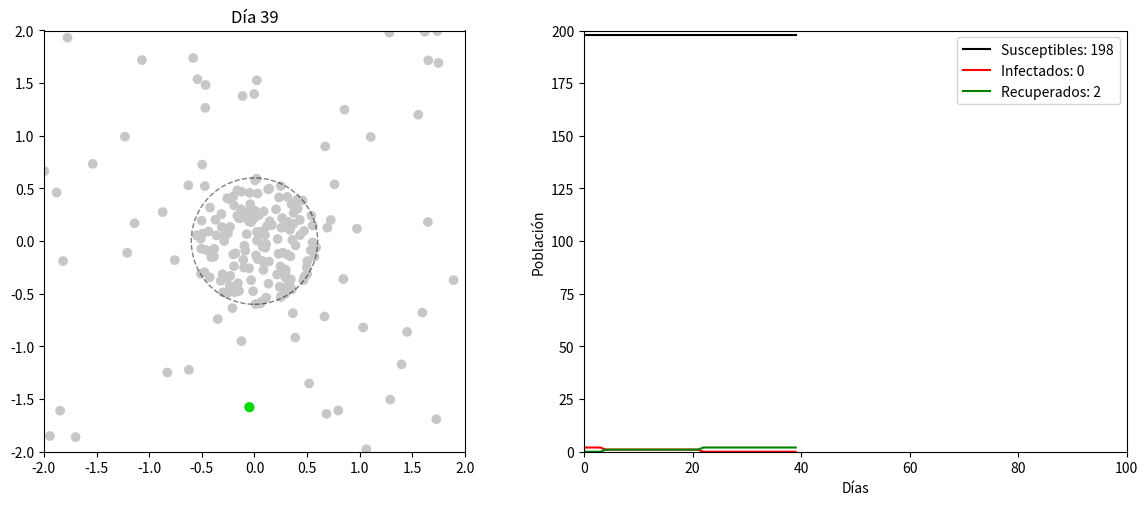
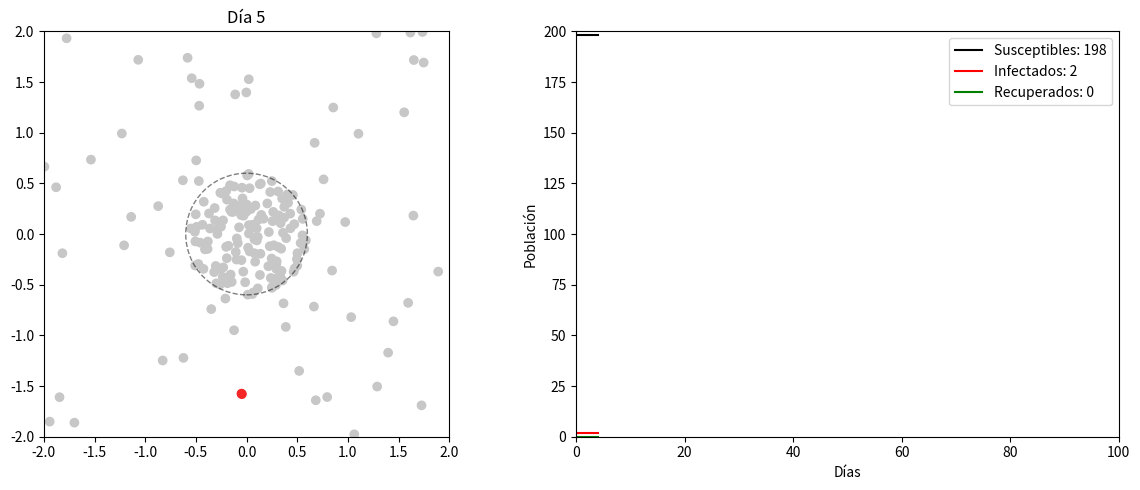
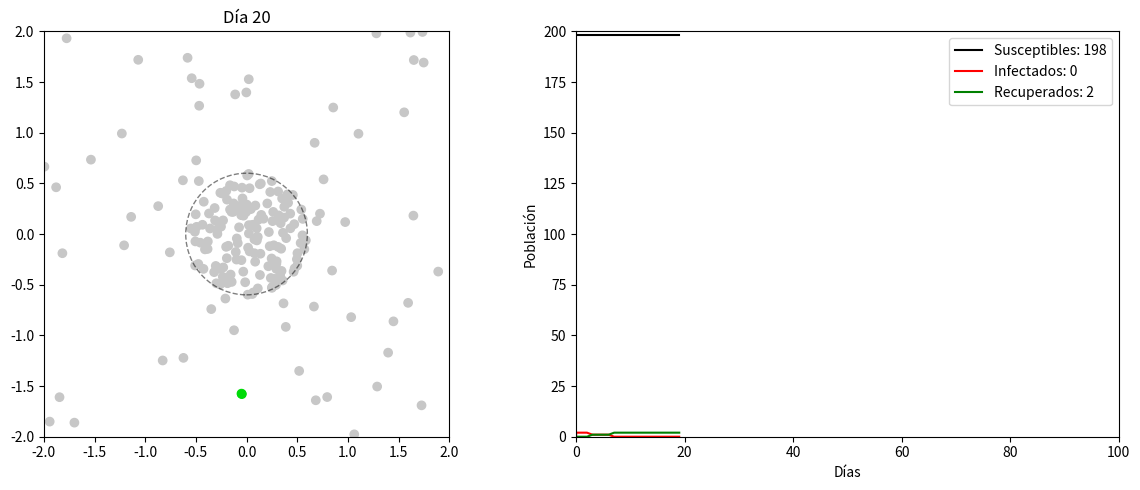
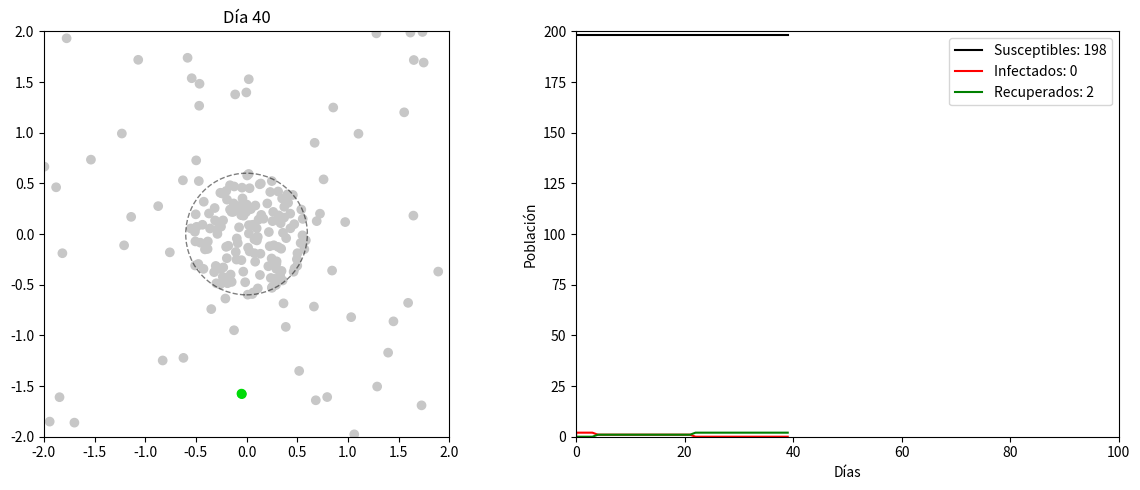

These figures' Python source, in order:
import numpy as np
import pandas as pd
import matplotlib.pyplot as plt
import matplotlib.animation as ani

GREY = (0.78, 0.78, 0.78)  # Susceptible
RED = (0.96, 0.15, 0.15)   # Infectado
GREEN = (0, 0.86, 0.03)    # Recuperado


SIR_PARAMS = {
    "N": 200,
    "I0": 1,
    "infection_radius": 0.4,
    "infection_rate": 1,
    "recovery_rate": 0.1,
    "xmin": -2,
    "xmax": 2,
    "ymin": -2, 
    "ymax": 2,
    "min_infection_time": 1,
    "cluster": {
        "x": 0,        # Cluster center x
        "y": 0,        # Cluster center y
        "radius": 0.6,   # Cluster radius
        "density": 0.7,  # Proportion of population in cluster
        "sigma": 1     # Standard deviation for normal distribution
    }
}

class SIRModelVisual:
    def __init__(self, params):
        # Parámetros básicos
        self.N = params["N"]
        self.I0 = params["I0"]
        self.S0 = self.N - self.I0
        self.R0 = 0
        
        # Add boundary parameters
        self.xmin = params.get("xmin", -2)
        self.xmax = params.get("xmax", 2)
        self.ymin = params.get("ymin", -2)
        self.ymax = params.get("ymax", 2)
        self.half_side = (self.xmax - self.xmin) / 2  # Add this line
        
        # Other parameters
        self.infection_radius = params["infection_radius"]
        self.recovery_rate = params["recovery_rate"]
        self.infection_rate = params.get("infection_rate", 0.3)
        self.min_infection_time = params.get("min_infection_time", 5)
        self.infection_durations = np.zeros(params["N"])  # Track infection time
        
        # Add tracking lists for SIR curves
        self.S_data = []
        self.I_data = []
        self.R_data = []
        self.time_data = []
        
        # Crear DataFrame con estado inicial
        self.df = self._initialize_population(params)
        self.day = 0
        
        # Setup visualización
        self.setup_visualization()
        
    def _initialize_population(self, params):
        N = self.N
        cluster = params.get("cluster", {})
        
        points = []
        cluster_size = int(N * cluster.get("density", 0.7))
        
        # Generate cluster points with normal distribution
        cluster_center = np.array([cluster.get("x", 0), cluster.get("y", 0)])
        cluster_radius = cluster.get("radius", 0.6)
        sigma = cluster.get("sigma", 0.2)
        
        # Generate points in cluster using normal distribution
        while len(points) < cluster_size:
            point = np.random.normal(loc=cluster_center, scale=sigma, size=2)
            x, y = point
            
            # Check if point is within bounds
            if (params["xmin"] <= x <= params["xmax"] and 
                params["ymin"] <= y <= params["ymax"] and
                (x-cluster_center[0])**2 + (y-cluster_center[1])**2 <= cluster_radius**2):
                points.append((x, y))
        
        # Generate remaining points uniformly
        while len(points) < N:
            x = np.random.uniform(params["xmin"], params["xmax"])
            y = np.random.uniform(params["ymin"], params["ymax"])
            
            # Avoid cluster area
            dx = x - cluster_center[0]
            dy = y - cluster_center[1]
            if dx*dx + dy*dy > cluster_radius*cluster_radius:
                points.append((x, y))
        
        points = np.array(points)
        
        # Assign states
        states = np.array(['S'] * N)
        infected_idx = np.random.choice(N, self.I0, replace=False)
        states[infected_idx] = 'I'
        
        return pd.DataFrame({
            'id': range(N),
            'x': points[:, 0],
            'y': points[:, 1],
            'state': states,
            'iteration': 0
        })
    
    def check_distance(self, x1, y1, x2, y2):
        """Revisa si dos puntos están dentro del radio de infección"""
        distance = np.sqrt((x2-x1)**2 + (y2-y1)**2)
        return distance < self.infection_radius
    
    def update_states(self):
        """Actualiza estados basado en distancias y probabilidades"""
        # Obtener infectados y susceptibles
        infected = self.df[self.df['state'] == 'I']
        susceptible = self.df[self.df['state'] == 'S']
        
        # Update infection durations for infected individuals
        infected_mask = self.df['state'] == 'I'
        self.infection_durations[infected_mask] += 1
        
        # Check infections
        infected = self.df[infected_mask]
        susceptible = self.df[self.df['state'] == 'S']
        
        for _, sus in susceptible.iterrows():
            for _, inf in infected.iterrows():
                if self.check_distance(sus['x'], sus['y'], inf['x'], inf['y']):
                    if np.random.random() < self.infection_rate:  # Use infection_rate instead
                        self.df.loc[sus['id'], 'state'] = 'I'
                        break
        
        # Check recoveries only for those who met minimum infection time
        can_recover = (infected_mask) & (self.infection_durations >= self.min_infection_time)
        recovery_candidates = self.df[can_recover]
        
        for _, inf in recovery_candidates.iterrows():
            if np.random.random() < self.recovery_rate:
                self.df.loc[inf['id'], 'state'] = 'R'
                self.infection_durations[inf['id']] = 0  # Reset duration
        
        self.df['iteration'] = self.day

    def setup_visualization(self):
        self.fig, (self.ax1, self.ax2) = plt.subplots(1, 2, figsize=(12, 5))
        
        # Left subplot - Population with cluster
        self.scatter = self.ax1.scatter(self.df['x'], self.df['y'], 
                                      c=self.df['state'].map({'S': GREY, 'I': RED, 'R': GREEN}))
        
        # Add cluster boundary circle
        cluster = SIR_PARAMS["cluster"]
        circle = plt.Circle((cluster["x"], cluster["y"]), cluster["radius"], 
                           fill=False, color='black', linestyle='--', alpha=0.5)
        self.ax1.add_artist(circle)
        
        # Set equal aspect ratio and limits
        self.ax1.set_aspect('equal')
        self.ax1.set_xlim(SIR_PARAMS["xmin"], SIR_PARAMS["xmax"])
        self.ax1.set_ylim(SIR_PARAMS["ymin"], SIR_PARAMS["ymax"])
        
        # Right subplot - SIR curves
        self.ax2.set_xlim(0, 100)
        self.ax2.set_ylim(0, self.N)
        self.ax2.set_xlabel('Días')
        self.ax2.set_ylabel('Población')
        
        # Initialize curves
        self.line_s, = self.ax2.plot([], [], 'k-', label=f'Susceptibles: {self.N-self.I0}')
        self.line_i, = self.ax2.plot([], [], 'r-', label=f'Infectados: {self.I0}')
        self.line_r, = self.ax2.plot([], [], 'g-', label=f'Recuperados: 0')
        self.ax2.legend()
        
        plt.tight_layout()

    def update(self, frame):
        # Update states
        self.update_states()
        
        # Update scatter plot
        self.scatter.set_color(self.df['state'].map({'S': GREY, 'I': RED, 'R': GREEN}))
        self.ax1.set_title(f"Día {self.day}")
        
        # Count current states
        s_count = sum(self.df['state'] == 'S')
        i_count = sum(self.df['state'] == 'I')
        r_count = sum(self.df['state'] == 'R')
        
        # Update data for curves
        self.time_data.append(self.day)
        self.S_data.append(s_count)
        self.I_data.append(i_count)
        self.R_data.append(r_count)
        
        # Update lines and their labels
        self.line_s.set_data(self.time_data, self.S_data)
        self.line_i.set_data(self.time_data, self.I_data)
        self.line_r.set_data(self.time_data, self.R_data)
        
        # Update labels with current counts
        self.line_s.set_label(f'Susceptibles: {s_count}')
        self.line_i.set_label(f'Infectados: {i_count}')
        self.line_r.set_label(f'Recuperados: {r_count}')
        
        # Force legend update
        self.ax2.legend()
        
        # Adjust x axis limit if needed
        if self.day >= self.ax2.get_xlim()[1]:
            self.ax2.set_xlim(0, self.day * 1.5)
        
        self.day += 1

    def animate(self):
        self.anim = ani.FuncAnimation(self.fig, self.update, frames=100, interval=200, repeat=False)
        plt.show()
    
    def show_frame(self, frame_number):
        """Display a specific frame of the simulation"""
        # Run simulation up to desired frame
        for _ in range(frame_number):
            self.update(None)
        plt.show()

    def show_frames(self, frame_numbers):
        """Display specific frames of the simulation with cluster visualization"""
        # Save original state
        original_df = self.df.copy()
        original_time = self.time_data.copy()
        original_S = self.S_data.copy()
        original_I = self.I_data.copy()
        original_R = self.R_data.copy()
        original_day = self.day
        
        for frame in frame_numbers:
            # Reset simulation state
            self.df = original_df.copy()
            self.time_data = [0]  # Initialize with frame 0
            self.S_data = [self.N - self.I0]  # Initial susceptible count
            self.I_data = [self.I0]  # Initial infected count
            self.R_data = [0]  # Initial recovered count
            self.day = 0
            self.infection_durations = np.zeros(self.N)
            
            # Create figure
            fig, (ax1, ax2) = plt.subplots(1, 2, figsize=(12, 5))
            
            # Run simulation up to desired frame
            for _ in range(frame):
                self.update(None)
            
            # Left subplot - Population scatter with cluster
            ax1.scatter(self.df['x'], self.df['y'],
                       c=self.df['state'].map({'S': GREY, 'I': RED, 'R': GREEN}))
            
            # Add cluster boundary
            cluster = SIR_PARAMS["cluster"]
            cluster_circle = plt.Circle((cluster["x"], cluster["y"]),
                                      cluster["radius"],
                                      fill=False, color='black',
                                      linestyle='--', alpha=0.5)
            ax1.add_artist(cluster_circle)
            
            # Set equal aspect ratio and limits
            ax1.set_aspect('equal')
            ax1.set_xlim(self.xmin, self.xmax)
            ax1.set_ylim(self.ymin, self.ymax)
            ax1.set_title(f'Día {self.day}')
            
            # Right subplot - SIR curves
            ax2.set_xlim(0, max(100, self.day))
            ax2.set_ylim(0, self.N)
            ax2.set_xlabel('Días')
            ax2.set_ylabel('Población')
            
            # Plot SIR curves with safe access to last values
            current_s = self.S_data[-1] if self.S_data else 0
            current_i = self.I_data[-1] if self.I_data else 0
            current_r = self.R_data[-1] if self.R_data else 0
            
            ax2.plot(self.time_data, self.S_data, 'k-', label=f'Susceptibles: {current_s}')
            ax2.plot(self.time_data, self.I_data, 'r-', label=f'Infectados: {current_i}')
            ax2.plot(self.time_data, self.R_data, 'g-', label=f'Recuperados: {current_r}')
            ax2.legend()
            
            plt.tight_layout()
            plt.show()
        
        # Restore original state
        self.df = original_df
        self.time_data = original_time
        self.S_data = original_S
        self.I_data = original_I
        self.R_data = original_R
        self.day = original_day

def main():
    sir_visual = SIRModelVisual(SIR_PARAMS)
    # sir_visual.animate()
    
    sir_visual.show_frames([5, 20, 40])  

if __name__ == "__main__":
    main()
